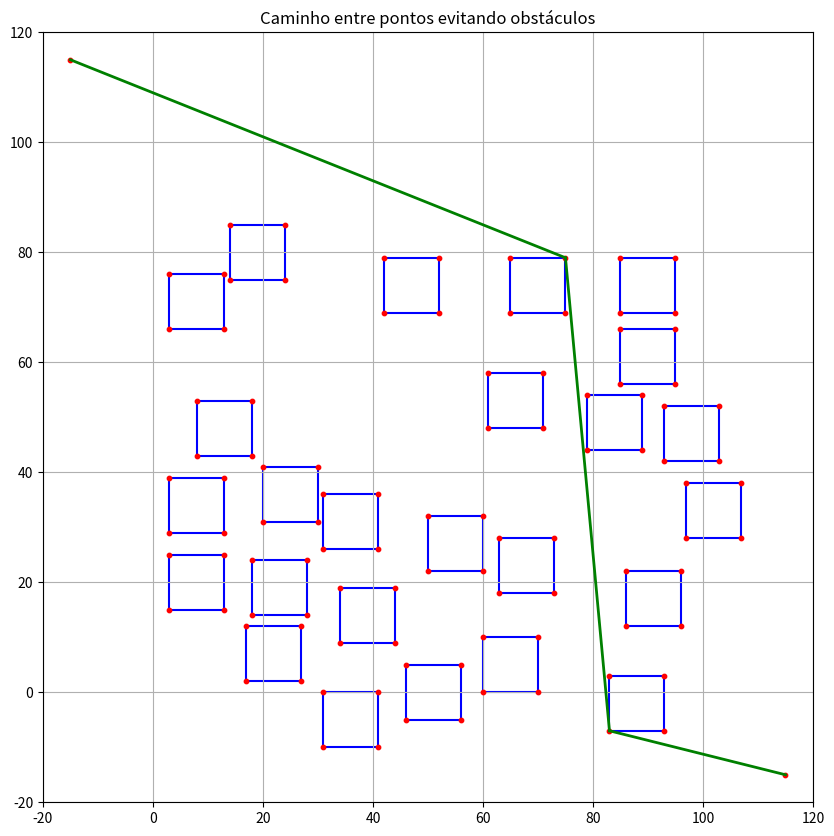

Write Python code to recreate this figure.
import numpy as np
import matplotlib.pyplot as plt
import math
import networkx as nx

def intersecta(seg1, seg2):
    k, l = seg1
    m, n = seg2
    det = (n[0] - m[0]) * (l[1] - k[1]) - (n[1] - m[1]) * (l[0] - k[0])
    if det == 0:
        return False
    s = ((n[0] - m[0]) * (m[1] - k[1]) - (n[1] - m[1]) * (m[0] - k[0])) / det
    t = ((l[0] - k[0]) * (m[1] - k[1]) - (l[1] - k[1]) * (m[0] - k[0])) / det
    return 0 < s < 1 and 0 < t < 1

def ponto_dentro_do_quadrado(px, py, quadrado):
    x_coords = [p[0] for p in quadrado]
    y_coords = [p[1] for p in quadrado]
    return min(x_coords) <= px <= max(x_coords) and min(y_coords) <= py <= max(y_coords)

def gerar_pontos(n_valor, evitar):
    sla1 = []
    sla2 = []
    quadrados = []
    gerados = 0
    while gerados < n_valor:
        x = np.random.randint(0, 100)
        y = np.random.randint(0, 100)
        p1 = (x, y)
        p2 = (x + L, y)
        p3 = (x + L, y - L)
        p4 = (x, y - L)
        valido = True
        for quadrado in quadrados:
            for ponto in [p1, p2, p3, p4]:
                if ponto_dentro_do_quadrado(ponto[0], ponto[1], quadrado):
                    valido = False
                    break
            if not valido:
                break
        if valido:
            sla1.extend([p1[0], p2[0], p3[0], p4[0]])
            sla2.extend([p1[1], p2[1], p3[1], p4[1]])
            quadrados.append([p1, p2, p3, p4])
            gerados += 1
    return sla1, sla2, quadrados

# Parâmetros
#aparentemente 15 de L e 30 pontos é o limite
L = 10
pontos = 25
evitar = []
sla1, sla2, quadrados = gerar_pontos(pontos, evitar)
sla1_final = [-15, 115] + sla1
sla2_final = [115, -15] + sla2

vertices = [(sla1_final[i], sla2_final[i]) for i in range(len(sla1_final))]
grafo = nx.Graph()
for v in vertices:
    grafo.add_node(v)

for quadrado in quadrados:
    for i in range(4):
        grafo.add_edge(quadrado[i], quadrado[(i + 1) % 4])

for i in range(len(vertices)):
    for j in range(i + 1, len(vertices)):
        p1, p2 = vertices[i], vertices[j]
        if p1 == p2:
            continue
        mesmo_quadrado = any(p1 in q and p2 in q for q in quadrados)
        if mesmo_quadrado:
            continue
        visivel = True
        for quadrado in quadrados:
            lados = [(quadrado[k], quadrado[(k + 1) % 4]) for k in range(4)]
            if any(intersecta((p1, p2), lado) for lado in lados):
                visivel = False
                break
        if visivel:
            grafo.add_edge(p1, p2)

inicio = (-15, 115)
fim = (115, -15)
try:
    caminho = nx.shortest_path(grafo, source=inicio, target=fim)
except nx.NetworkXNoPath:
    caminho = []

plt.figure(figsize=(10, 10))
plt.xlim(-20, 120)
plt.ylim(-20, 120)

plt.scatter(sla1_final, sla2_final, c='red', s=10, zorder=5)

for quadrado in quadrados:
    x_vals = [p[0] for p in quadrado] + [quadrado[0][0]]
    y_vals = [p[1] for p in quadrado] + [quadrado[0][1]]
    plt.plot(x_vals, y_vals, color='blue', zorder=1)

for i in range(len(caminho) - 1):
    x_vals = [caminho[i][0], caminho[i+1][0]]
    y_vals = [caminho[i][1], caminho[i+1][1]]
    plt.plot(x_vals, y_vals, color='green', linewidth=2, zorder=6)

plt.title("Caminho entre pontos evitando obstáculos")
plt.gca().set_aspect('equal', adjustable='box')
plt.grid(True)
plt.show()
